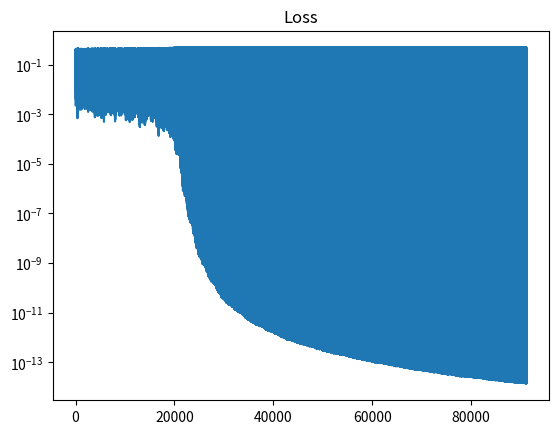

Source code (Python):
# A reimplementation of the mirror symmetry example by rumelhart et al.
# Known issues:
# needs to be run multiple times to fully converge.
import random
import numpy as np
import matplotlib.pyplot as plt


def rumelhard_problem_rnd(length):
    assert length % 2 == 0
    # generate a binary vector
    problem_vector = np.random.randn(int(length))
    problem_vector = np.greater(problem_vector, 0).astype(np.float32)
    # check symmetry
    first_half, second_half = np.split(problem_vector, 2)
    symmetric = np.array_equal(first_half, np.flip(second_half, 0))
    return problem_vector, float(symmetric)


# todo: use and accumulate gradients
def rumelhard_problem(length):
    assert length % 2 == 0
    max_val = np.power(2, length)
    batch_lst = []
    for i in range(max_val):
        binary_str = np.binary_repr(i, length)
        binary_array = np.array([int(bstr) for bstr in binary_str])
        first_half, second_half = np.split(binary_array, 2)
        symmetric = np.array_equal(first_half, np.flip(second_half, 0))
        batch_lst.append((binary_array, float(symmetric)))
    random.shuffle(batch_lst)
    return batch_lst


def get_batch(length, size):
    x_lst = []
    y_lst = []
    for e in range(size):
        x, y = rumelhard_problem_rnd(length)
        x_lst.append(x)
        y_lst.append(y)
    return np.array(x_lst), np.array(y_lst)


class SymNet(object):
    '''
    Numpy-Implementation of the three neuron symmetry
    detection network proposed in the Rumelhart
    paper https://www.nature.com/articles/323533a0 .
    '''

    def __init__(self, length):
        self.weight_left = np.random.uniform(-0.3, 0.3, length + 1)
        self.weight_right = np.random.uniform(-0.3, 0.3, length + 1)
        self.weight_top = np.random.uniform(-0.3, 0.3, 3)

        self.vel_grad_left = np.zeros(length + 1)
        self.vel_grad_right = np.zeros(length + 1)
        self.vel_grad_top = np.zeros(3)

    def forward(self, inputs):
        inputs = np.concatenate([inputs, [1]], axis=0)
        x_left = np.sum(self.weight_left * inputs)
        y_left = self.sigmoid(x_left)
        x_right = np.sum(self.weight_right * inputs)
        y_right = self.sigmoid(x_right)
        y_top = np.array([y_left, y_right, 1.])
        x_top = np.sum(self.weight_top * y_top)
        y_top = self.sigmoid(x_top)
        return [y_top, y_left, y_right]

    def backward(self, y_top, y_left, y_right, inputs, target):
        inputs = np.concatenate([inputs, [1]], axis=0)
        dE_dy_top = y_top - target

        # chain rule
        dE_dx_top = dE_dy_top * y_top * (1 - y_top)
        y_top = np.array([y_left, y_right, 1.])
        dE_dw_top = dE_dx_top * y_top

        dE_dy_left = np.sum(dE_dx_top * self.weight_top)
        dE_dx_left = dE_dy_left * y_left * (1 - y_left)
        dE_dw_left = dE_dx_left * inputs

        dE_dy_right = np.sum(dE_dx_top * self.weight_top)
        dE_dx_right = dE_dy_right * y_right * (1 - y_right)
        dE_dw_right = dE_dx_right * inputs

        return dE_dw_top, dE_dw_left, dE_dw_right

    def sigmoid(self, x):
        return (1.0/(1.0 + np.exp(-x)))

    def loss(self, x, target):
        return 0.5*(np.sum((x - target)**2))

    def update(self, top_grad, left_grad,
               right_grad, step_size, vel_weight):
        self.vel_grad_left = -step_size*left_grad + vel_weight*self.vel_grad_left
        self.vel_grad_right = -step_size*right_grad + vel_weight*self.vel_grad_right
        self.vel_grad_top = -step_size*top_grad + vel_weight*self.vel_grad_top

        self.weight_left += self.vel_grad_left
        self.weight_right += self.vel_grad_right
        self.weight_top += self.vel_grad_top


# network parameters
length = 6

net = SymNet(length)

# gradient steps sizes
epsilon = 0.1
alpha = (1.0 - epsilon)

iterations = 64*1425
loss_lst = []
for i in range(iterations):
    inputs, targets = get_batch(length, 1)
    inputs = np.squeeze(inputs)
    top, left, right = net.forward(inputs)
    loss = net.loss(top, targets)
    top_grad, left_grad, right_grad = net.backward(top, left, right, inputs,
                                                   targets)
    net.update(top_grad, left_grad, right_grad, epsilon, alpha)
    loss_lst.append(loss)

plt.semilogy(loss_lst)
plt.title('Loss')
plt.show()

# test the results
for i in range(20):
    inputs, targets = get_batch(length, 1)
    inputs = np.squeeze(inputs)
    y_top, y_left, y_right = net.forward(inputs)
    loss = net.loss(y_top, targets)
    print(inputs, targets, np.round(y_top, 1), np.round(loss, 3))

print(net.weight_left)
print(net.weight_right)
print(net.weight_top)
